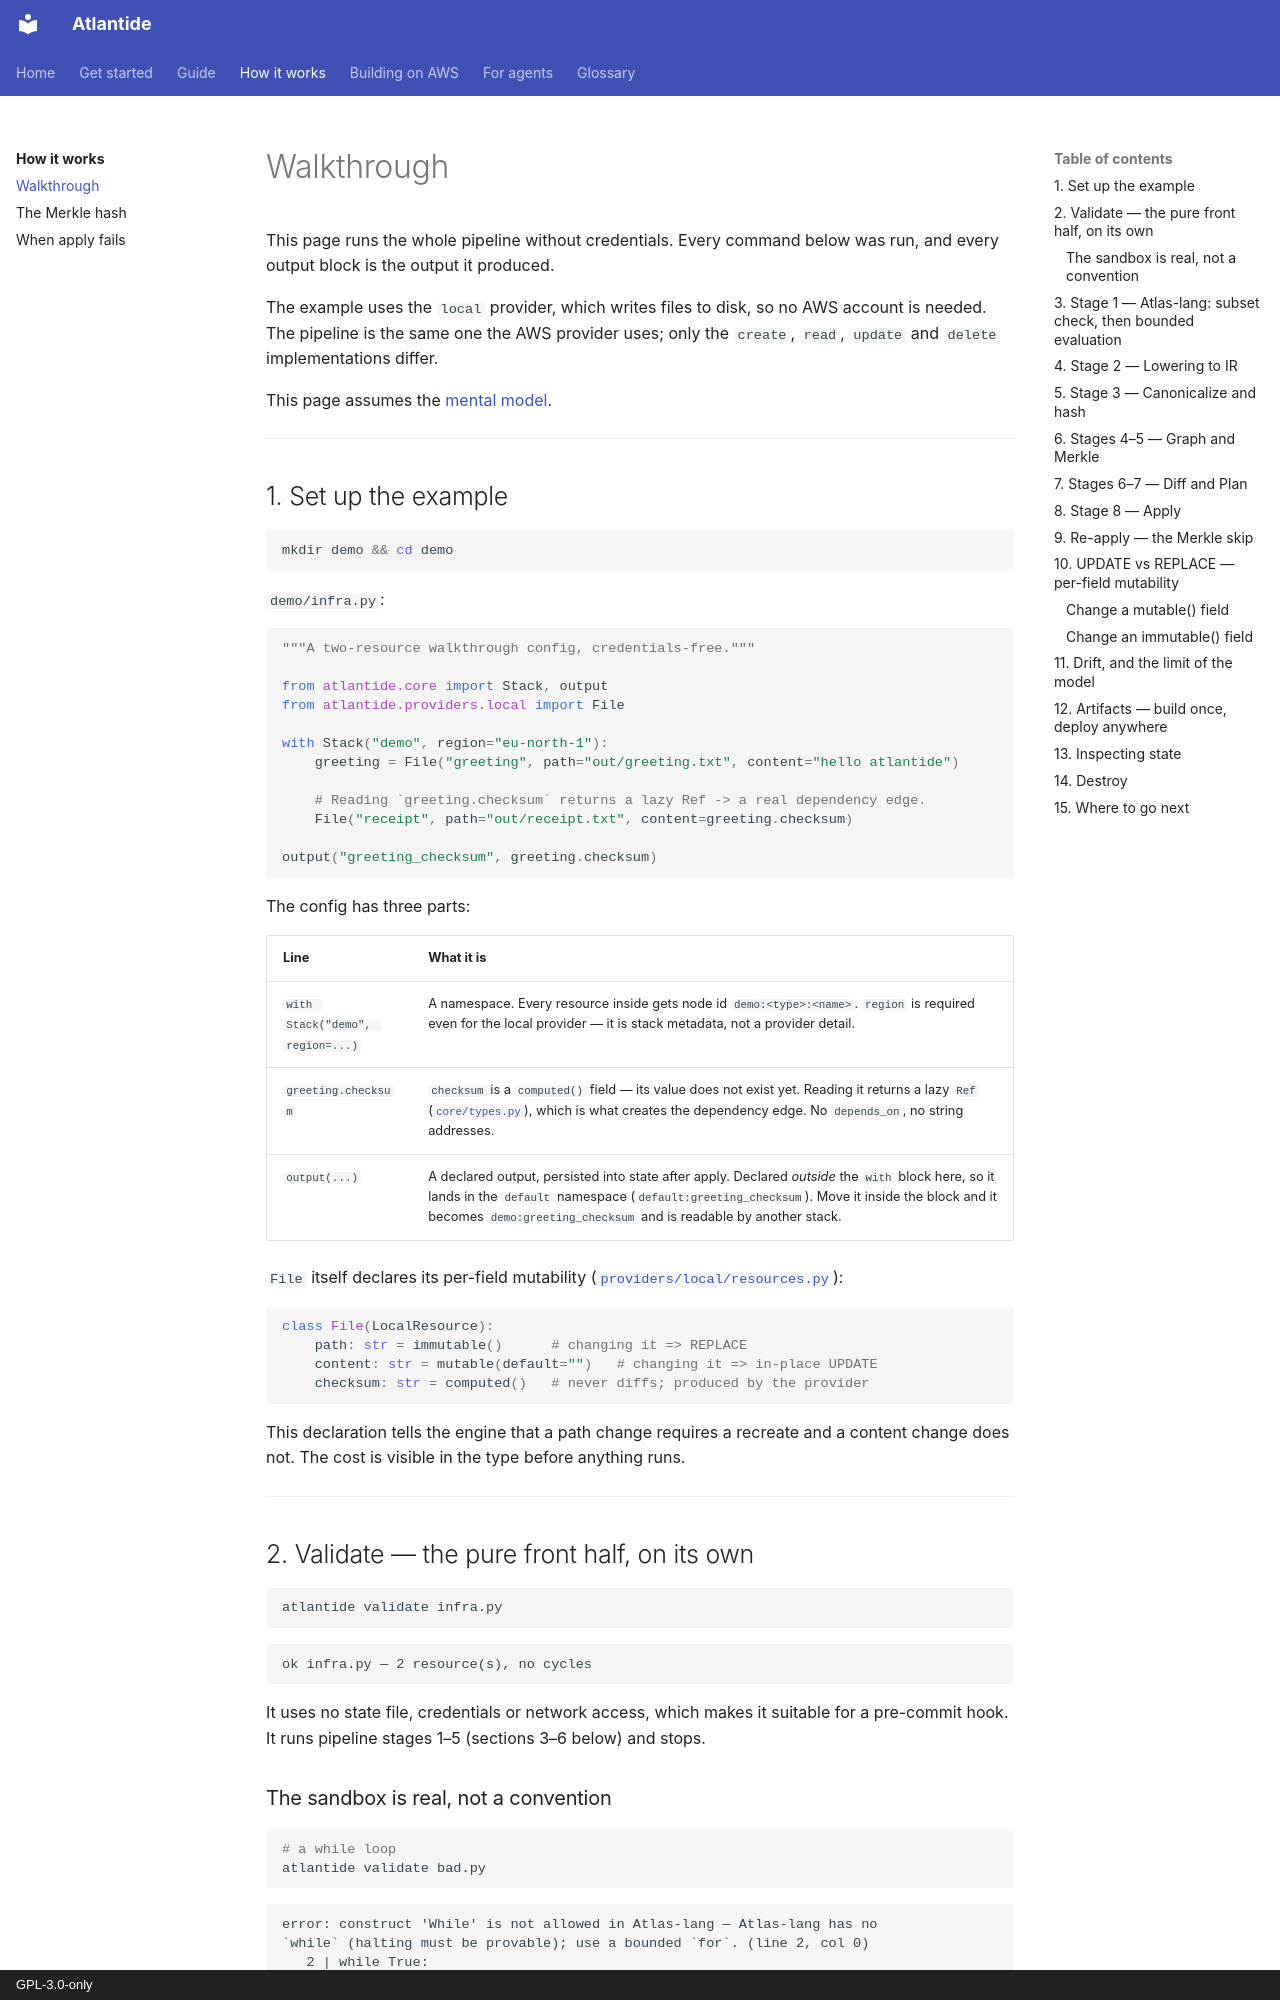

repository: atlantide-org/atlantide-org.github.com · page: how-it-works/walkthrough/index.html · generator: mkdocs · copyright: GPL-3.0-only

---
description: "The pipeline run end to end against local files, no credentials needed: IR, hashes, diff, apply, skip, drift."
---

# Walkthrough

This page runs the whole pipeline without credentials. Every command below was
run, and every output block is the output it produced.

The example uses the `local` provider, which writes files to disk, so no AWS
account is needed. The pipeline is the same one the AWS provider uses; only the
`create`, `read`, `update` and `delete` implementations differ.

This page assumes the [mental model](index.md#the-mental-model).

---

## 1. Set up the example

```bash
mkdir demo && cd demo
```

`demo/infra.py`:

```python
"""A two-resource walkthrough config, credentials-free."""

from atlantide.core import Stack, output
from atlantide.providers.local import File

with Stack("demo", region="eu-north-1"):
    greeting = File("greeting", path="out/greeting.txt", content="hello atlantide")

    # Reading `greeting.checksum` returns a lazy Ref -> a real dependency edge.
    File("receipt", path="out/receipt.txt", content=greeting.checksum)

output("greeting_checksum", greeting.checksum)
```

The config has three parts:

| Line | What it is |
|---|---|
| `with Stack("demo", region=...)` | A namespace. Every resource inside gets node id `demo:<type>:<name>`. `region` is required even for the local provider — it is stack metadata, not a provider detail. |
| `greeting.checksum` | `checksum` is a `computed()` field — its value does not exist yet. Reading it returns a lazy `Ref` ([`core/types.py`](https://github.com/atlantide-org/atlantide/blob/main/atlantide/core/types.py)), which is what creates the dependency edge. No `depends_on`, no string addresses. |
| `output(...)` | A declared output, persisted into state after apply. Declared *outside* the `with` block here, so it lands in the `default` namespace (`default:greeting_checksum`). Move it inside the block and it becomes `demo:greeting_checksum` and is readable by another stack. |

`File` itself declares its per-field mutability
([`providers/local/resources.py`](https://github.com/atlantide-org/atlantide/blob/main/atlantide/providers/local/resources.py)):

```python
class File(LocalResource):
    path: str = immutable()      # changing it => REPLACE
    content: str = mutable(default="")   # changing it => in-place UPDATE
    checksum: str = computed()   # never diffs; produced by the provider
```

This declaration tells the engine that a path change requires a recreate and a
content change does not. The cost is visible in the type before anything runs.

---

## 2. Validate — the pure front half, on its own

```bash
atlantide validate infra.py
```

```
ok infra.py — 2 resource(s), no cycles
```

It uses no state file, credentials or network access, which makes it suitable
for a pre-commit hook. It runs pipeline stages 1–5 (sections 3–6 below) and stops.
